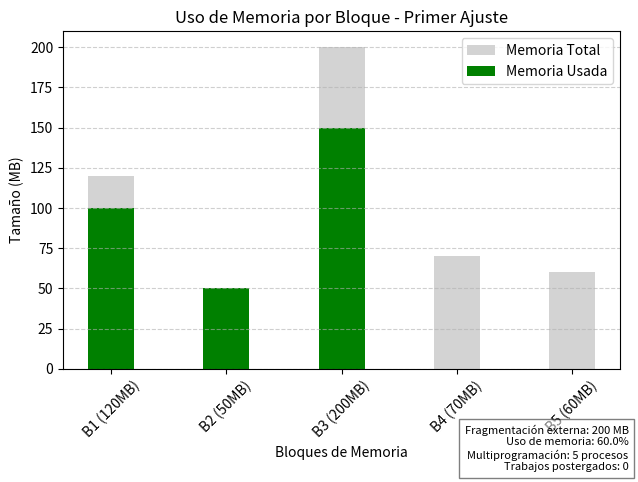
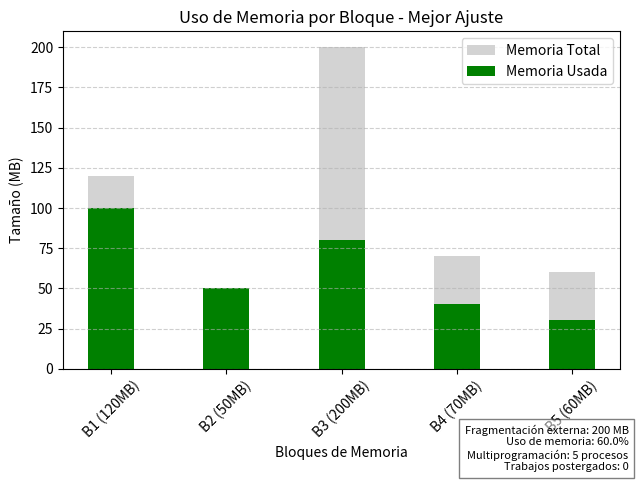
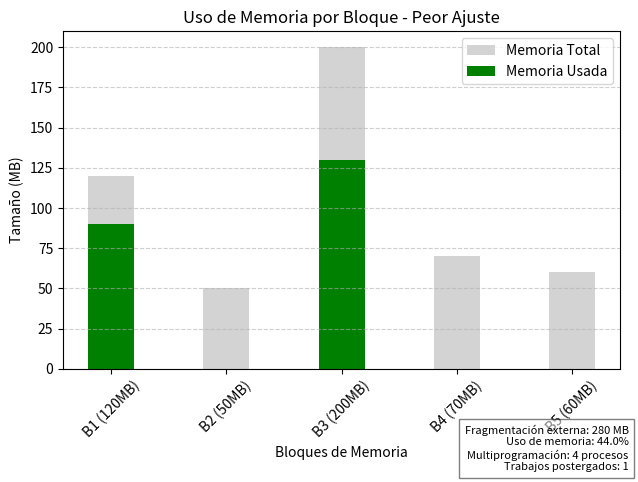

The matplotlib source for these figures, in order:
import matplotlib.pyplot as plt

def asignacion_memoria_mejorada(procesos, memoria):
    resultados = {}

    def aplicar_algoritmo(nombre, seleccion_bloque):
        espacio_restante = memoria[:]
        asignacion = [-1] * len(procesos)

        for i, proceso in enumerate(procesos):
            indices_validos = [j for j, bloque in enumerate(espacio_restante) if bloque >= proceso]
            if indices_validos:
                idx = seleccion_bloque(indices_validos, proceso, espacio_restante)
                espacio_restante[idx] -= proceso
                asignacion[i] = idx

        procesos_asignados = sum(1 for a in asignacion if a != -1)
        memoria_utilizada = sum(memoria) - sum(espacio_restante)
        fragmentacion_externa = sum(espacio_restante)
        porcentaje_uso_memoria = (memoria_utilizada / sum(memoria)) * 100
        trabajos_postergados = len(procesos) - procesos_asignados

        resultados[nombre] = {
            "Asignación": asignacion,
            "Espacio restante": espacio_restante,
            "Fragmentación externa": fragmentacion_externa,
            "Porcentaje de uso de memoria": round(porcentaje_uso_memoria, 2),
            "Nivel de multiprogramación": procesos_asignados,
            "Trabajos postergados": trabajos_postergados
        }

    aplicar_algoritmo("Primer Ajuste", lambda indices, p, esp: indices[0])
    aplicar_algoritmo("Mejor Ajuste", lambda indices, p, esp: min(indices, key=lambda i: esp[i] - p))
    aplicar_algoritmo("Peor Ajuste", lambda indices, p, esp: max(indices, key=lambda i: esp[i] - p))

    return resultados


def imprimir_resultados_consola(resultados, procesos, memoria):
    for nombre, datos in resultados.items():
        print(f"\n--- {nombre.upper()} ---")
        for i, bloque in enumerate(datos["Asignación"]):
            if bloque != -1:
                print(f"Proceso {procesos[i]}MB asignado al Bloque {bloque + 1} ({memoria[bloque]}MB)")
            else:
                print(f"Proceso {procesos[i]}MB no fue asignado.")

        print("\nResumen:")
        print(f"- Fragmentación externa: {datos['Fragmentación externa']} MB")
        print(f"- Porcentaje de uso de memoria: {datos['Porcentaje de uso de memoria']}%")
        print(f"- Nivel de multiprogramación: {datos['Nivel de multiprogramación']} procesos")
        print(f"- Trabajos postergados: {datos['Trabajos postergados']}")
        print("- Espacio restante en cada bloque:", datos["Espacio restante"])


def graficar_resultados_con_espacio_memoria(resultados, procesos, memoria):
    for nombre, datos in resultados.items():
        asignaciones = datos["Asignación"]
        bloques = [f'B{i+1} ({memoria[i]}MB)' for i in range(len(memoria))]
        ocupacion_bloques = [0] * len(memoria)

        for i, bloque_id in enumerate(asignaciones):
            if bloque_id != -1:
                ocupacion_bloques[bloque_id] += procesos[i]

        plt.figure()
        bar_width = 0.4
        indices = range(len(memoria))
        plt.bar(indices, memoria, width=bar_width, label='Memoria Total', color='lightgray')
        plt.bar(indices, ocupacion_bloques, width=bar_width, label='Memoria Usada', color='green')

        plt.title(f'Uso de Memoria por Bloque - {nombre}')
        plt.xlabel('Bloques de Memoria')
        plt.ylabel('Tamaño (MB)')
        plt.xticks(indices, bloques, rotation=45)
        plt.legend()
        plt.grid(axis='y', linestyle='--', alpha=0.6)
        plt.tight_layout()

        resumen = (
            f"Fragmentación externa: {datos['Fragmentación externa']} MB\n"
            f"Uso de memoria: {datos['Porcentaje de uso de memoria']}%\n"
            f"Multiprogramación: {datos['Nivel de multiprogramación']} procesos\n"
            f"Trabajos postergados: {datos['Trabajos postergados']}"
        )
        plt.figtext(0.99, 0.01, resumen, horizontalalignment='right', fontsize=8,
                    bbox={"facecolor": "white", "alpha": 0.5})

    plt.show()


# ======================
# DATOS DE ENTRADA
# ======================
procesos = [100, 50, 30, 80, 40]
memoria  = [120, 50, 200, 70, 60]

# ======================
# EJECUCIÓN
# ======================
resultados = asignacion_memoria_mejorada(procesos, memoria)
imprimir_resultados_consola(resultados, procesos, memoria)
graficar_resultados_con_espacio_memoria(resultados, procesos, memoria)